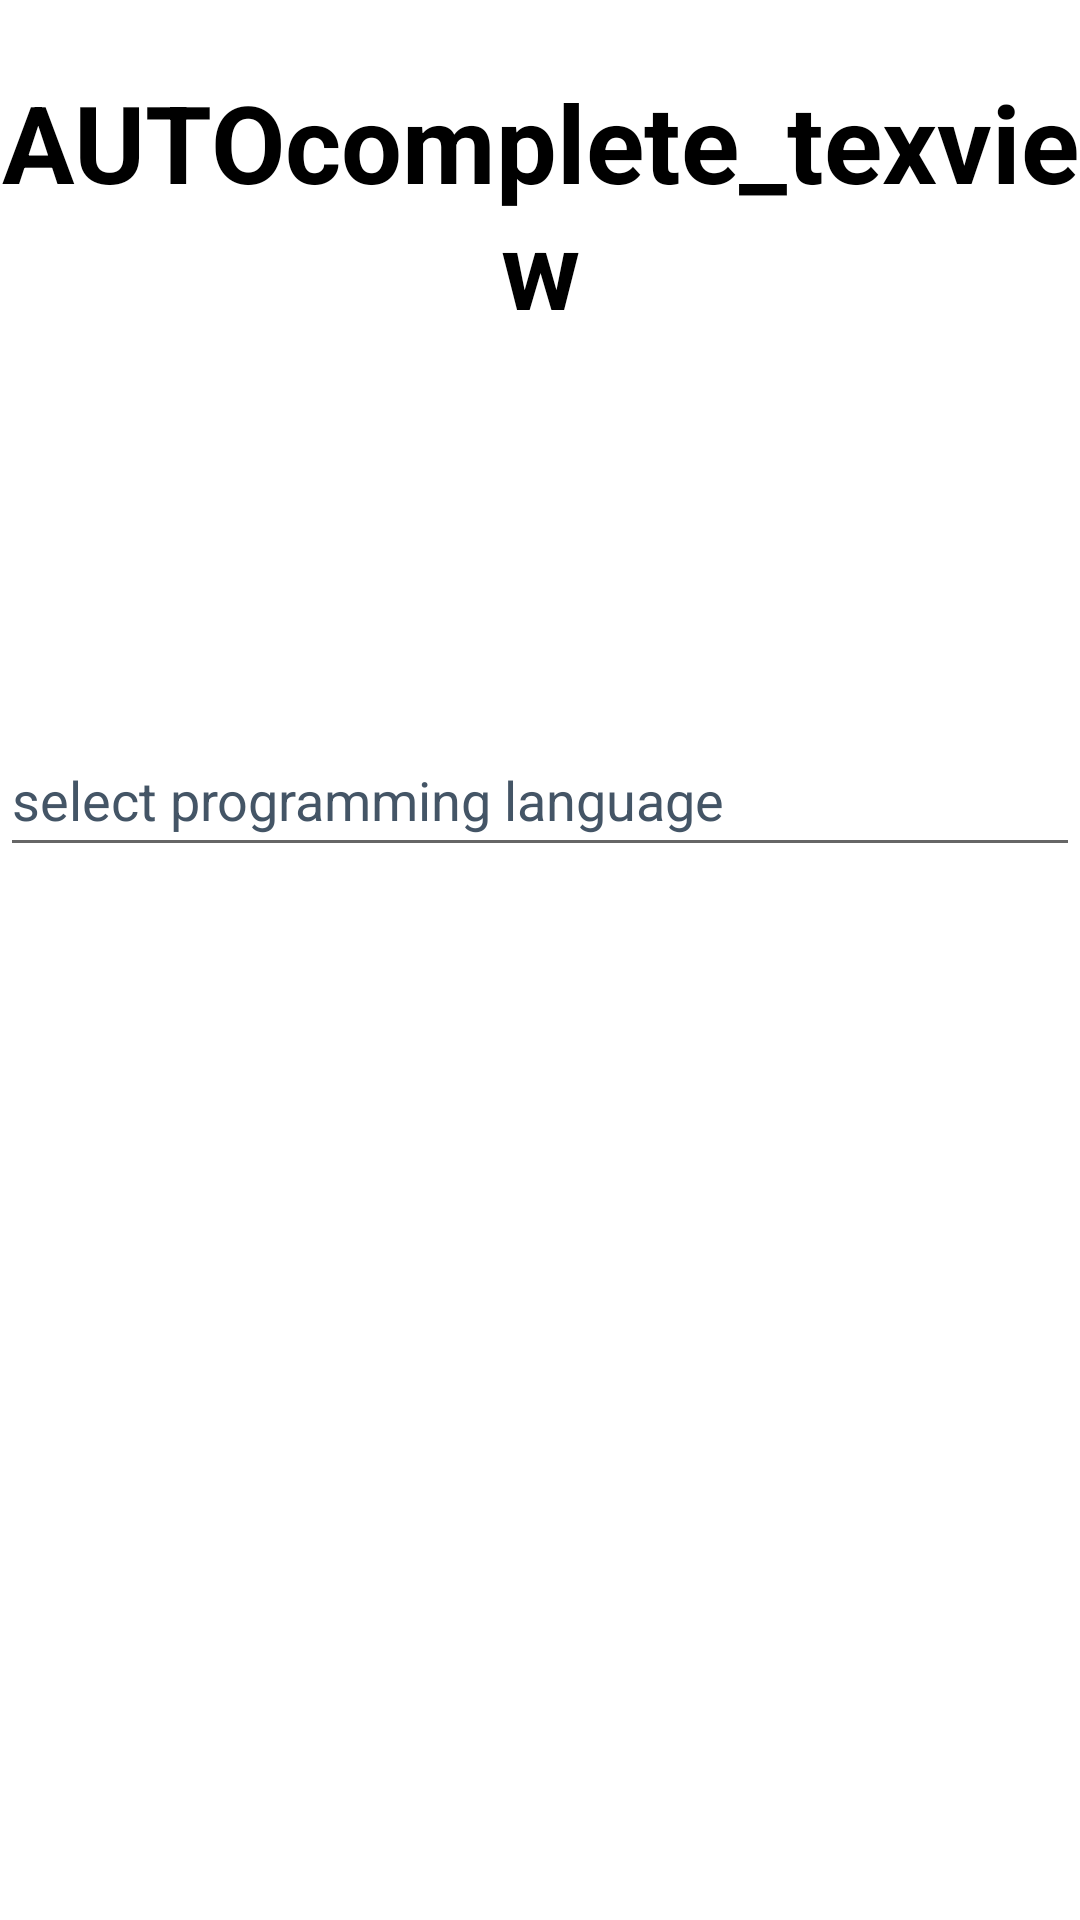

This screen was rendered from an Android layout file. Write that file and the resources it references.
<!-- AndroidManifest.xml: application theme Theme.Arpit_examples -->
<!-- res/layout/activity_auto_complete_textview.xml -->
<?xml version="1.0" encoding="utf-8"?>
<androidx.constraintlayout.widget.ConstraintLayout xmlns:android="http://schemas.android.com/apk/res/android"
    xmlns:app="http://schemas.android.com/apk/res-auto"
    xmlns:tools="http://schemas.android.com/tools"
    android:layout_width="match_parent"
    android:layout_height="match_parent"
    tools:context=".autoComplete_textview">

    <TextView
        android:id="@+id/textView4"
        android:layout_width="wrap_content"
        android:layout_height="wrap_content"
        android:gravity="center"
        android:text="AUTOcomplete_texview"
        android:textColor="@color/black"
        android:textSize="36dp"
        android:textStyle="bold"
        app:layout_constraintBottom_toBottomOf="parent"
        app:layout_constraintEnd_toEndOf="parent"
        app:layout_constraintStart_toStartOf="parent"
        app:layout_constraintTop_toTopOf="parent"
        app:layout_constraintVertical_bias="0.042" />

    <AutoCompleteTextView
        android:id="@+id/autoCompleteTextView1"
        android:layout_width="match_parent"
        android:layout_height="wrap_content"
        android:hint="select programming language"
        android:minHeight="48dp"
        android:textColorHint="#456"
        app:layout_constraintBottom_toBottomOf="parent"
        app:layout_constraintEnd_toEndOf="parent"
        app:layout_constraintHorizontal_bias="1.0"
        app:layout_constraintStart_toStartOf="parent"
        app:layout_constraintTop_toBottomOf="@+id/textView4"
        app:layout_constraintVertical_bias="0.267" />
</androidx.constraintlayout.widget.ConstraintLayout>
<!-- resources referenced by this layout -->
<resources>
  <style name="Theme.Arpit_examples" parent="Theme.MaterialComponents.DayNight.DarkActionBar">
          
          <item name="colorPrimary">@color/purple_500</item>
          <item name="colorPrimaryVariant">@color/purple_700</item>
          <item name="colorOnPrimary">@color/white</item>
          
          <item name="colorSecondary">@color/teal_200</item>
          <item name="colorSecondaryVariant">@color/teal_700</item>
          <item name="colorOnSecondary">@color/black</item>
          
          <item name="android:statusBarColor">?attr/colorPrimaryVariant</item>
          
      </style>
  <!-- not gathered from this repository: default colours our renderer supplied (Android Studio template values) -->
  <color name="purple_500">#FF6200EE</color>
  <color name="purple_700">#FF3700B3</color>
  <color name="teal_200">#FF03DAC5</color>
  <color name="teal_700">#FF018786</color>
  <color name="black">#FF000000</color>
  <color name="white">#FFFFFFFF</color>
</resources>
